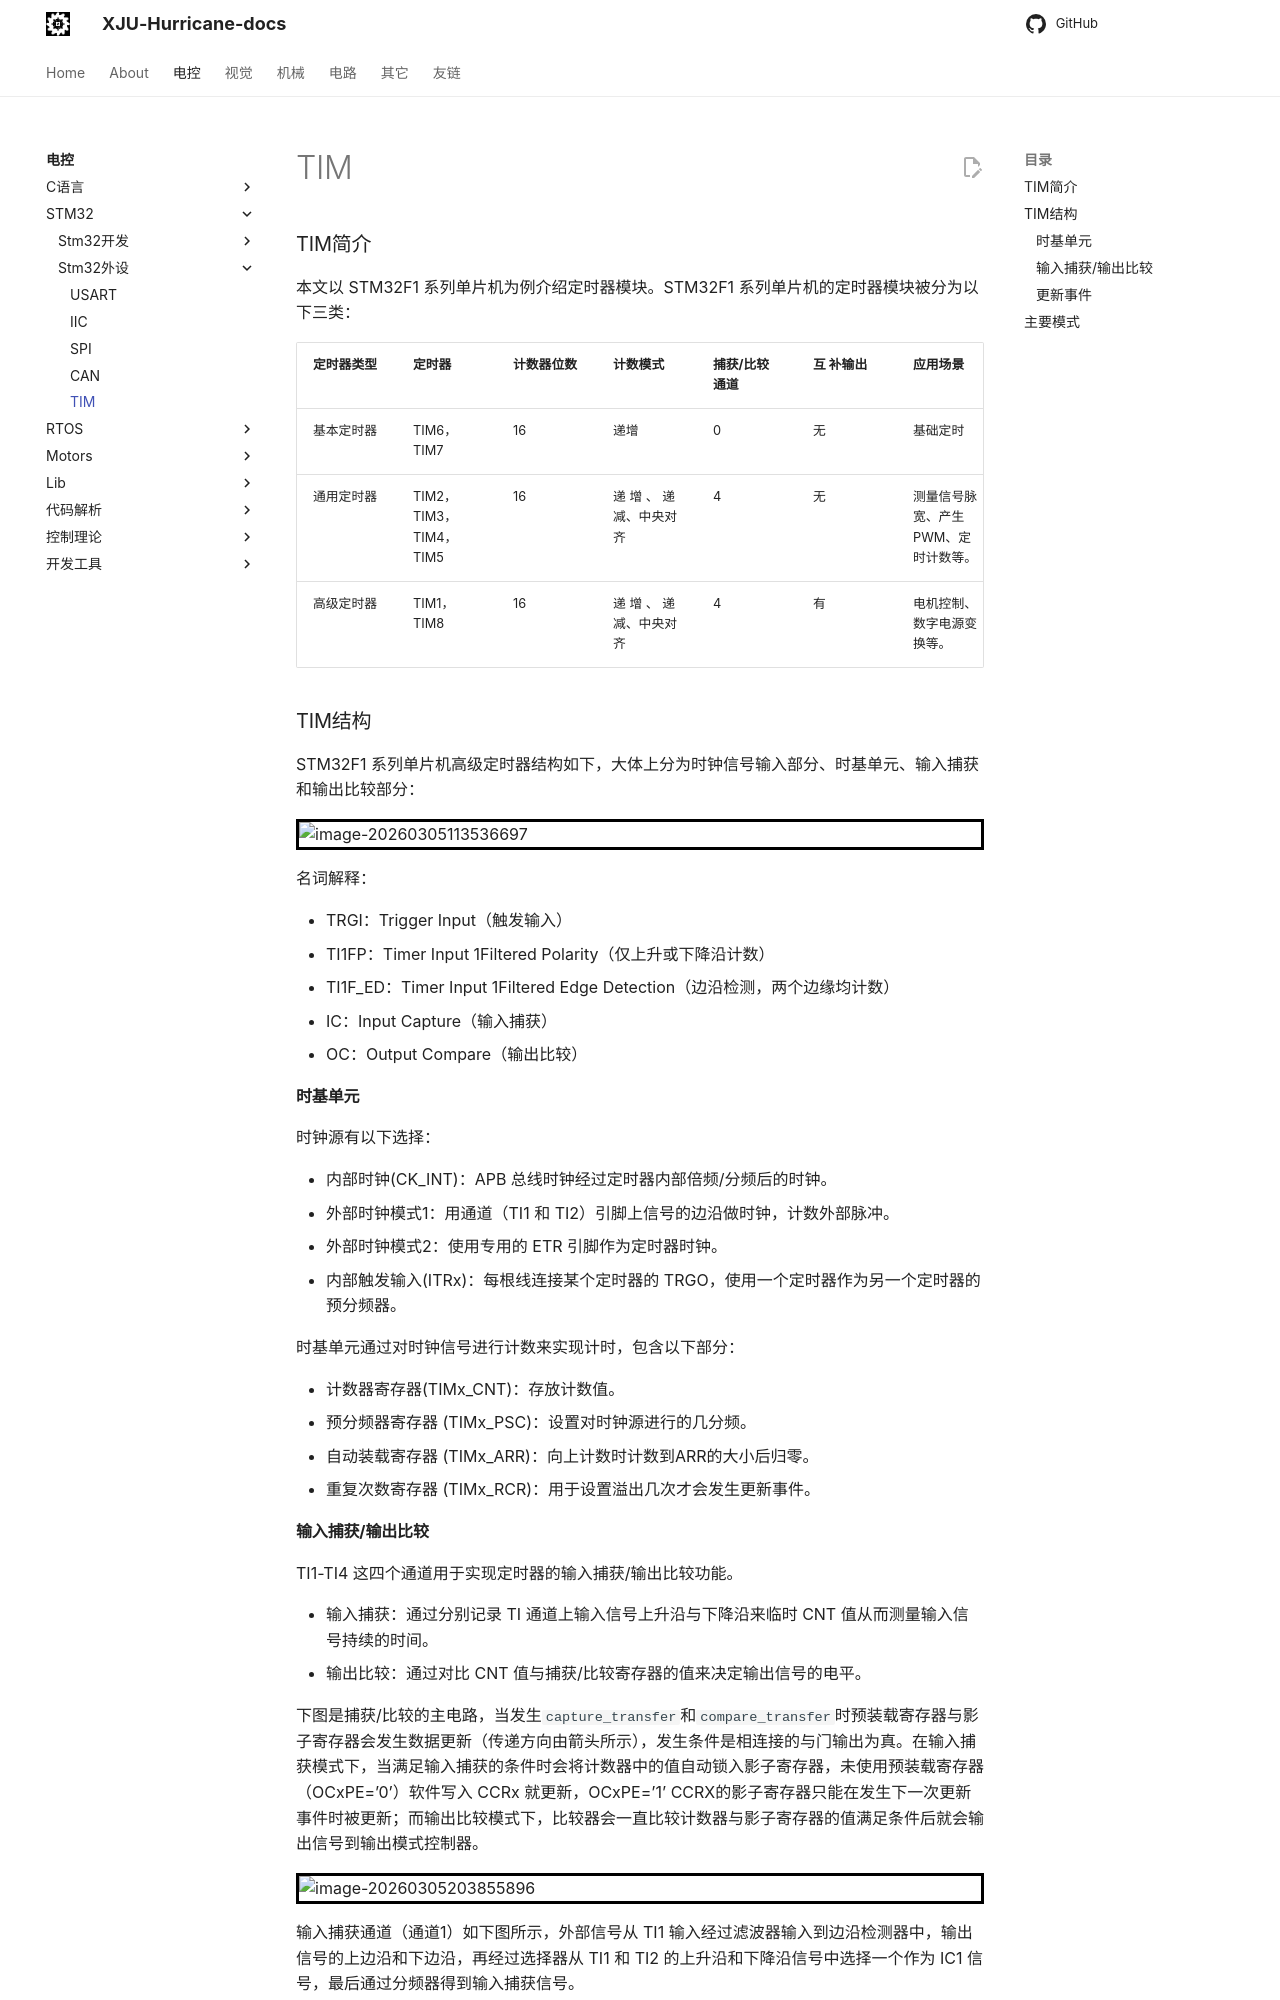

repository: XJU-Hurricane-Team/xju-hurricane-team.github.io · page: Electrical/Stm32/Stm32外设/TIM/index.html · generator: mkdocs

### TIM简介

本文以 STM32F1 系列单片机为例介绍定时器模块。STM32F1 系列单片机的定时器模块被分为以下三类：

| 定时器类型 | 定时器                 | 计数器位数 | 计数模式                | 捕获/比较通道 | 互 补输出 | 应用场景                            |
| ---------- | ---------------------- | ---------- | ----------------------- | ------------- | --------- | ----------------------------------- |
| 基本定时器 | TIM6，TIM7             | 16         | 递增                    | 0             | 无        | 基础定时                            |
| 通用定时器 | TIM2，TIM3，TIM4，TIM5 | 16         | 递 增 、 递减、中央对齐 | 4             | 无        | 测量信号脉宽、产生PWM、定时计数等。 |
| 高级定时器 | TIM1，TIM8             | 16         | 递 增 、 递减、中央对齐 | 4             | 有        | 电机控制、数字电源变换等。          |



### TIM结构

 STM32F1 系列单片机高级定时器结构如下，大体上分为时钟信号输入部分、时基单元、输入捕获和输出比较部分：

![image-20260305113536697](./Picture/image-20260305113536697.png)

名词解释：

- TRGI：Trigger Input（触发输入）
- TI1FP：Timer Input 1Filtered Polarity（仅上升或下降沿计数）
- TI1F_ED：Timer Input 1Filtered Edge Detection（边沿检测，两个边缘均计数）
- IC：Input Capture（输入捕获）
- OC：Output Compare（输出比较）

#### 时基单元

时钟源有以下选择：

- 内部时钟(CK_INT)：APB 总线时钟经过定时器内部倍频/分频后的时钟。
- 外部时钟模式1：用通道（TI1 和 TI2）引脚上信号的边沿做时钟，计数外部脉冲。
- 外部时钟模式2：使用专用的 ETR 引脚作为定时器时钟。
- 内部触发输入(ITRx)：每根线连接某个定时器的 TRGO，使用一个定时器作为另一个定时器的预分频器。

时基单元通过对时钟信号进行计数来实现计时，包含以下部分：

- 计数器寄存器(TIMx_CNT)：存放计数值。
- 预分频器寄存器 (TIMx_PSC)：设置对时钟源进行的几分频。
- 自动装载寄存器 (TIMx_ARR)：向上计数时计数到ARR的大小后归零。
- 重复次数寄存器 (TIMx_RCR)：用于设置溢出几次才会发生更新事件。
